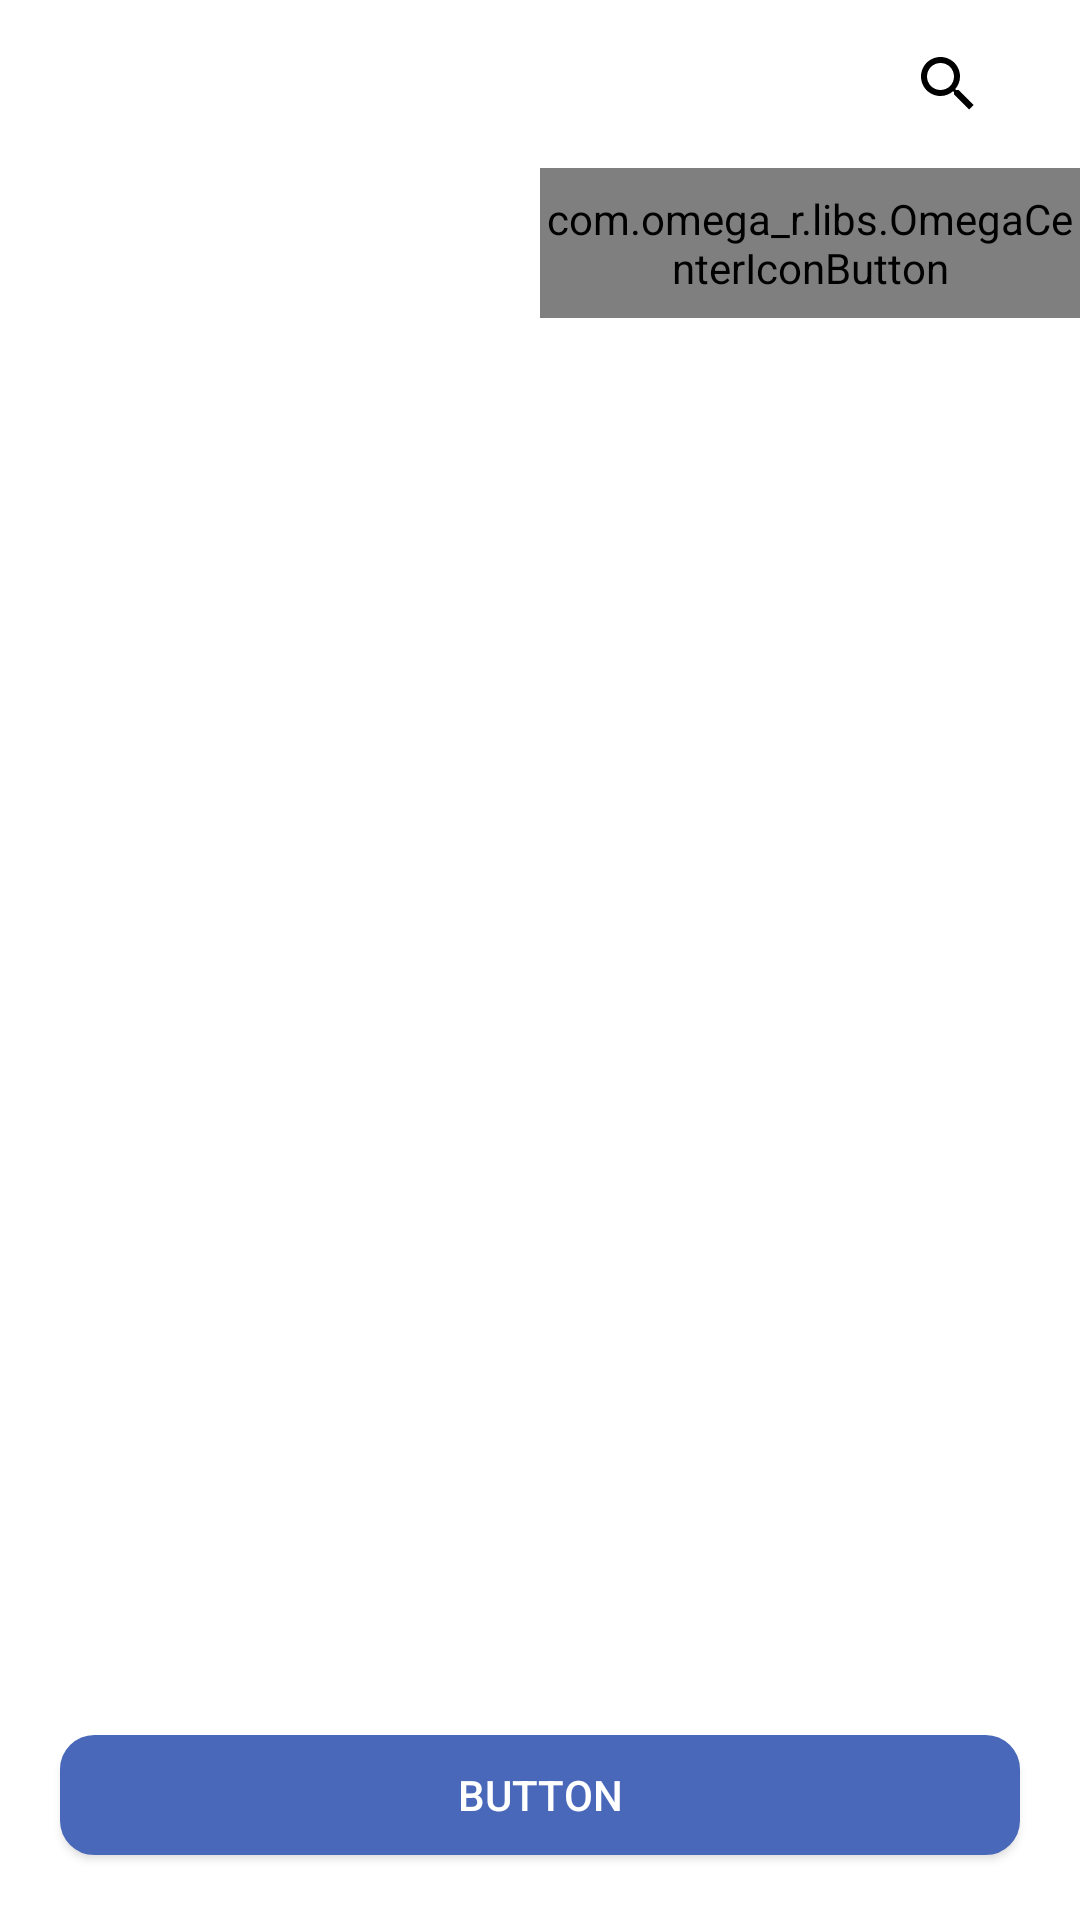

Android layout source for this screen:
<!-- AndroidManifest.xml: application theme AppTheme -->
<!-- res/layout/fragment_basket.xml -->
<?xml version="1.0" encoding="utf-8"?>
<androidx.constraintlayout.widget.ConstraintLayout xmlns:android="http://schemas.android.com/apk/res/android"
    xmlns:app="http://schemas.android.com/apk/res-auto"
    xmlns:tools="http://schemas.android.com/tools"
    android:id="@+id/MainLayout"
    android:layout_width="match_parent"
    android:layout_height="match_parent"
    android:clickable="true"
    android:background="@android:color/white"
    android:focusable="true"
    tools:context=".fragment.BasketFragment">

    <androidx.constraintlayout.widget.ConstraintLayout
        android:id="@+id/hasItemLayout"
        android:layout_width="0dp"
        android:layout_height="0dp"
        android:visibility="visible"
        app:layout_constraintBottom_toBottomOf="parent"
        app:layout_constraintEnd_toEndOf="parent"
        app:layout_constraintStart_toStartOf="parent"
        app:layout_constraintTop_toBottomOf="@+id/appBarBasket">

        <androidx.constraintlayout.widget.Guideline
            android:id="@+id/guideline6"
            android:layout_width="wrap_content"
            android:layout_height="wrap_content"
            android:orientation="horizontal"
            app:layout_constraintGuide_begin="50dp" />

        <androidx.constraintlayout.widget.Guideline
            android:id="@+id/guideline3"
            android:layout_width="wrap_content"
            android:layout_height="wrap_content"
            android:orientation="vertical"
            app:layout_constraintGuide_end="20dp" />

        <androidx.constraintlayout.widget.Guideline
            android:id="@+id/guideline4"
            android:layout_width="wrap_content"
            android:layout_height="wrap_content"
            android:orientation="vertical"
            app:layout_constraintGuide_begin="20dp" />

        <android.widget.Button
            android:id="@+id/btnSell"
            android:layout_width="0dp"
            android:layout_height="40dp"
            android:background="@drawable/rounded_rectangle_button"
            android:text="Button"
            android:textColor="@android:color/white"
            app:layout_constraintBottom_toBottomOf="parent"
            app:layout_constraintEnd_toStartOf="@+id/guideline3"
            app:layout_constraintStart_toStartOf="@+id/guideline4"
            app:layout_constraintTop_toTopOf="parent"
            app:layout_constraintVertical_bias="0.96" />

        <androidx.recyclerview.widget.RecyclerView
            android:id="@+id/rvBasket"
            android:layout_width="0dp"
            android:layout_height="0dp"
            android:visibility="visible"
            app:layout_constraintBottom_toBottomOf="parent"
            app:layout_constraintEnd_toStartOf="@+id/guideline3"
            app:layout_constraintStart_toStartOf="@+id/guideline4"
            app:layout_constraintTop_toTopOf="@+id/guideline6">

        </androidx.recyclerview.widget.RecyclerView>

        <Spinner
            android:id="@+id/spinnerSort"
            style="@style/Widget.AppCompat.DropDownItem.Spinner"
            android:layout_width="0dp"
            android:layout_height="0dp"
            android:background="@android:color/white"
            app:layout_constraintBottom_toTopOf="@+id/guideline6"
            app:layout_constraintEnd_toStartOf="@+id/guideline5"
            app:layout_constraintStart_toStartOf="parent"
            app:layout_constraintTop_toTopOf="parent"
            app:layout_constraintVertical_bias="0.0" />

        <androidx.constraintlayout.widget.Guideline
            android:id="@+id/guideline5"
            android:layout_width="wrap_content"
            android:layout_height="wrap_content"
            android:orientation="vertical"
            app:layout_constraintGuide_percent="0.5" />

        <com.omega_r.libs.OmegaCenterIconButton
            android:id="@+id/btnDeleteAllFromBasket"
            android:layout_width="0dp"
            android:layout_height="0dp"
            android:background="#FFFFFF"
            android:drawableStart="@drawable/ic_delete_all"
            android:drawablePadding="0dp"
            android:gravity="center"
            android:text="Удалить все"
            android:textAllCaps="false"
            app:layout_constraintBottom_toTopOf="@+id/guideline6"
            app:layout_constraintEnd_toEndOf="parent"
            app:layout_constraintStart_toStartOf="@+id/guideline5"
            app:layout_constraintTop_toTopOf="parent" />
    </androidx.constraintlayout.widget.ConstraintLayout>

    <com.google.android.material.appbar.AppBarLayout
        android:id="@+id/appBarBasket"
        android:layout_width="match_parent"
        android:layout_height="wrap_content"
        android:theme="@style/AppTheme.AppBarOverlay"
        app:layout_constraintBottom_toBottomOf="@+id/emptyBasket"
        app:layout_constraintEnd_toEndOf="parent"
        app:layout_constraintStart_toStartOf="parent"
        app:layout_constraintTop_toTopOf="parent"
        app:layout_constraintVertical_bias="0.0">

        <androidx.appcompat.widget.Toolbar
            android:id="@+id/toolbarBasket"
            android:layout_width="match_parent"
            android:layout_height="?attr/actionBarSize"
            android:background="?attr/colorPrimary"
            app:popupTheme="@style/AppTheme.PopupOverlay">


            <SearchView
                android:id="@+id/searchViewBasket"
                android:layout_width="match_parent"
                android:layout_height="wrap_content"
                android:layoutDirection="rtl"
                android:paddingLeft="-8dp"
                android:paddingTop="5dp"
                android:paddingRight="20dp"
                android:paddingBottom="5dp"
                app:closeIcon="@drawable/ic_close_search"
                app:iconifiedByDefault="true"
                app:showAsAction="collapseActionView|always">

            </SearchView>
        </androidx.appcompat.widget.Toolbar>

    </com.google.android.material.appbar.AppBarLayout>

    <androidx.constraintlayout.widget.ConstraintLayout
        android:id="@+id/emptyBasket"
        android:layout_width="match_parent"
        android:layout_height="match_parent"
        android:visibility="gone">

        <ImageView
            android:id="@+id/imageView2"
            android:layout_width="wrap_content"
            android:layout_height="wrap_content"
            android:layout_marginTop="100dp"
            android:src="@drawable/ic_basket"
            app:layout_constraintBottom_toBottomOf="parent"
            app:layout_constraintEnd_toEndOf="parent"
            app:layout_constraintStart_toStartOf="parent"
            app:layout_constraintTop_toTopOf="parent"
            app:layout_constraintVertical_bias="0.0" />

        <TextView
            android:id="@+id/tvAddGoods"
            android:layout_width="wrap_content"
            android:layout_height="wrap_content"
            android:fontFamily="@font/circe_bold"
            android:text="Добавляйте товары"
            android:textColor="#000000"
            android:textSize="24sp"
            app:layout_constraintBottom_toBottomOf="parent"
            app:layout_constraintEnd_toEndOf="parent"
            app:layout_constraintStart_toStartOf="parent"
            app:layout_constraintTop_toBottomOf="@+id/imageView2"
            app:layout_constraintVertical_bias="0.0" />

        <TextView
            android:id="@+id/tvNowItsTime"
            android:layout_width="wrap_content"
            android:layout_height="wrap_content"
            android:layout_marginTop="10dp"
            android:fontFamily="@font/circe_regular"
            android:text="Самое время что-то продать..."
            android:textSize="20sp"
            app:layout_constraintBottom_toBottomOf="parent"
            app:layout_constraintEnd_toEndOf="parent"
            app:layout_constraintStart_toStartOf="parent"
            app:layout_constraintTop_toBottomOf="@+id/tvAddGoods"
            app:layout_constraintVertical_bias="0.0" />

        <android.widget.Button
            android:id="@+id/btnSearch"
            android:layout_width="wrap_content"
            android:layout_height="wrap_content"
            android:layout_marginTop="40dp"
            android:background="@drawable/rounded_rectangle_button"
            android:fontFamily="@font/circe_bold"
            android:paddingLeft="10dp"
            android:paddingRight="10dp"
            android:text="Начать поиск"
            android:textAllCaps="false"
            android:textColor="#FFFFFF"
            android:textSize="16sp"
            app:layout_constraintBottom_toBottomOf="parent"
            app:layout_constraintEnd_toEndOf="parent"
            app:layout_constraintStart_toStartOf="parent"
            app:layout_constraintTop_toBottomOf="@+id/tvNowItsTime"
            app:layout_constraintVertical_bias="0.0" />
    </androidx.constraintlayout.widget.ConstraintLayout>

    <androidx.constraintlayout.widget.ConstraintLayout
        android:id="@+id/searchConstraintLayout"
        android:layout_width="match_parent"
        android:layout_height="match_parent"
        android:visibility="gone"
        app:layout_constraintBottom_toBottomOf="parent"
        app:layout_constraintEnd_toEndOf="parent"
        app:layout_constraintHorizontal_bias="1.0"
        app:layout_constraintStart_toStartOf="parent"
        app:layout_constraintTop_toTopOf="parent"
        app:layout_constraintVertical_bias="0.0">

        <androidx.constraintlayout.widget.Guideline
            android:id="@+id/guideline7"
            android:layout_width="wrap_content"
            android:layout_height="wrap_content"
            android:orientation="horizontal"
            app:layout_constraintGuide_begin="56dp" />

        <androidx.constraintlayout.widget.Guideline
            android:id="@+id/guideline2"
            android:layout_width="wrap_content"
            android:layout_height="wrap_content"
            android:orientation="vertical"
            app:layout_constraintGuide_end="20dp" />

        <android.widget.Button
            android:id="@+id/btnAddItem"
            android:layout_width="0dp"
            android:layout_height="40dp"
            android:layout_marginBottom="20dp"
            android:background="@drawable/rounded_rectangle_button"
            android:fontFamily="@font/circe_regular"
            android:text="+Добавить товар"
            android:textAllCaps="false"
            android:textColor="@android:color/white"
            app:layout_constraintBottom_toBottomOf="parent"
            app:layout_constraintEnd_toStartOf="@+id/guideline2"
            app:layout_constraintStart_toStartOf="@+id/guideline"
            app:layout_constraintTop_toTopOf="parent"
            app:layout_constraintVertical_bias="1.0" />

        <androidx.constraintlayout.widget.Guideline
            android:id="@+id/guideline"
            android:layout_width="wrap_content"
            android:layout_height="wrap_content"
            android:orientation="vertical"
            app:layout_constraintGuide_begin="20dp" />

        <androidx.recyclerview.widget.RecyclerView
            android:id="@+id/rvSearchItems"
            android:layout_width="0dp"
            android:layout_height="0dp"
            app:layout_constraintBottom_toBottomOf="parent"
            app:layout_constraintEnd_toStartOf="@+id/guideline2"
            app:layout_constraintStart_toStartOf="@+id/guideline"
            app:layout_constraintTop_toTopOf="@+id/guideline7"
            app:layout_constraintVertical_bias="0.0" />
    </androidx.constraintlayout.widget.ConstraintLayout>

</androidx.constraintlayout.widget.ConstraintLayout>
<!-- resources referenced by this layout -->
<resources>
  <!-- drawable ic_close_search (drawable) -->
  <vector android:height="30dp" android:viewportHeight="24"
      android:viewportWidth="24" android:width="30dp" xmlns:android="http://schemas.android.com/apk/res/android">
      <path android:fillColor="#BAC4D8" android:pathData="M8.6706,17L12,13.6706L15.3413,17L17,15.3413L13.6706,12L17,8.6706L15.3413,7L12,10.3413L8.6706,7L7,8.6706L10.3413,12L7,15.3413L8.6706,17Z"/>
  </vector>
  <!-- drawable rounded_rectangle_button (drawable-v21) -->
  <?xml version="1.0" encoding="UTF-8"?>
  <shape xmlns:android="http://schemas.android.com/apk/res/android">
      <solid android:color="#4968B9"/>
  
      <stroke android:width="3dp"
          android:color="#4968B9"
          />
  
      <padding android:left="1dp"
          android:top="1dp"
          android:right="1dp"
          android:bottom="1dp"
          />
  
      <corners android:bottomRightRadius="10dp" android:bottomLeftRadius="10dp"
          android:topLeftRadius="10dp" android:topRightRadius="10dp"/>
  </shape>
  <style name="AppTheme.AppBarOverlay" parent="ThemeOverlay.AppCompat.Dark.ActionBar">
          <item name="android:textColorPrimary">@android:color/black</item>
          <item name="android:textColor">@android:color/black</item>
          <item name="android:textColorPrimaryInverse">@android:color/black</item>
          <item name="searchViewStyle">@style/MySearchViewStyle</item>
      </style>
  <style name="AppTheme.PopupOverlay" parent="ThemeOverlay.AppCompat.Light" />
  <style name="AppTheme" parent="Theme.MaterialComponents.Light.DarkActionBar">
          
          <item name="colorPrimary">@android:color/white</item>
          <item name="colorPrimaryDark">@color/colorPrimaryDark</item>
          <item name="colorAccent">@color/colorAccent</item>
  
      </style>
  <style name="MySearchViewStyle" parent="Widget.AppCompat.SearchView">
          
          <item name="queryBackground">@drawable/rounded_rectangle</item>
          
          <item name="submitBackground">@drawable/rounded_rectangle</item>
          
          <item name="closeIcon">@drawable/ic_close_search</item>
          
          <item name="searchIcon">@drawable/ic_search</item>
          
          
          
          
          
          
          
          
      </style>
  <color name="colorPrimaryDark">#3700B3</color>
  <color name="colorAccent">#03DAC5</color>
  <!-- drawable rounded_rectangle (drawable) -->
  <?xml version="1.0" encoding="UTF-8"?>
  <shape xmlns:android="http://schemas.android.com/apk/res/android">
      <solid android:color="#F5F7FC"/>
  
      <stroke android:width="3dp"
          android:color="#F5F7FC"
          />
  
      <padding android:left="1dp"
          android:top="1dp"
          android:right="1dp"
          android:bottom="1dp"
          />
  
      <corners android:bottomRightRadius="10dp" android:bottomLeftRadius="10dp"
          android:topLeftRadius="10dp" android:topRightRadius="10dp"/>
  </shape>
  <!-- drawable ic_search (drawable) -->
  <vector android:height="20dp" android:viewportHeight="18"
      android:viewportWidth="18" android:width="20dp" xmlns:android="http://schemas.android.com/apk/res/android">
      <path android:fillColor="#4968B9" android:pathData="M14.1736,12.9059L12.901,14.1789L16.7199,17.9967L17.9925,16.7237L14.1736,12.9059Z"/>
      <path android:fillColor="#4968B9" android:pathData="M7.2,14.4C11.1711,14.4 14.4,11.1711 14.4,7.2C14.4,3.2289 11.1711,0 7.2,0C3.2289,0 0,3.2289 0,7.2C0,11.1711 3.2289,14.4 7.2,14.4ZM7.2,1.8C10.1691,1.8 12.6,4.2309 12.6,7.2C12.6,10.1691 10.1691,12.6 7.2,12.6C4.2309,12.6 1.8,10.1691 1.8,7.2C1.8,4.2309 4.2309,1.8 7.2,1.8Z"/>
  </vector>
</resources>
